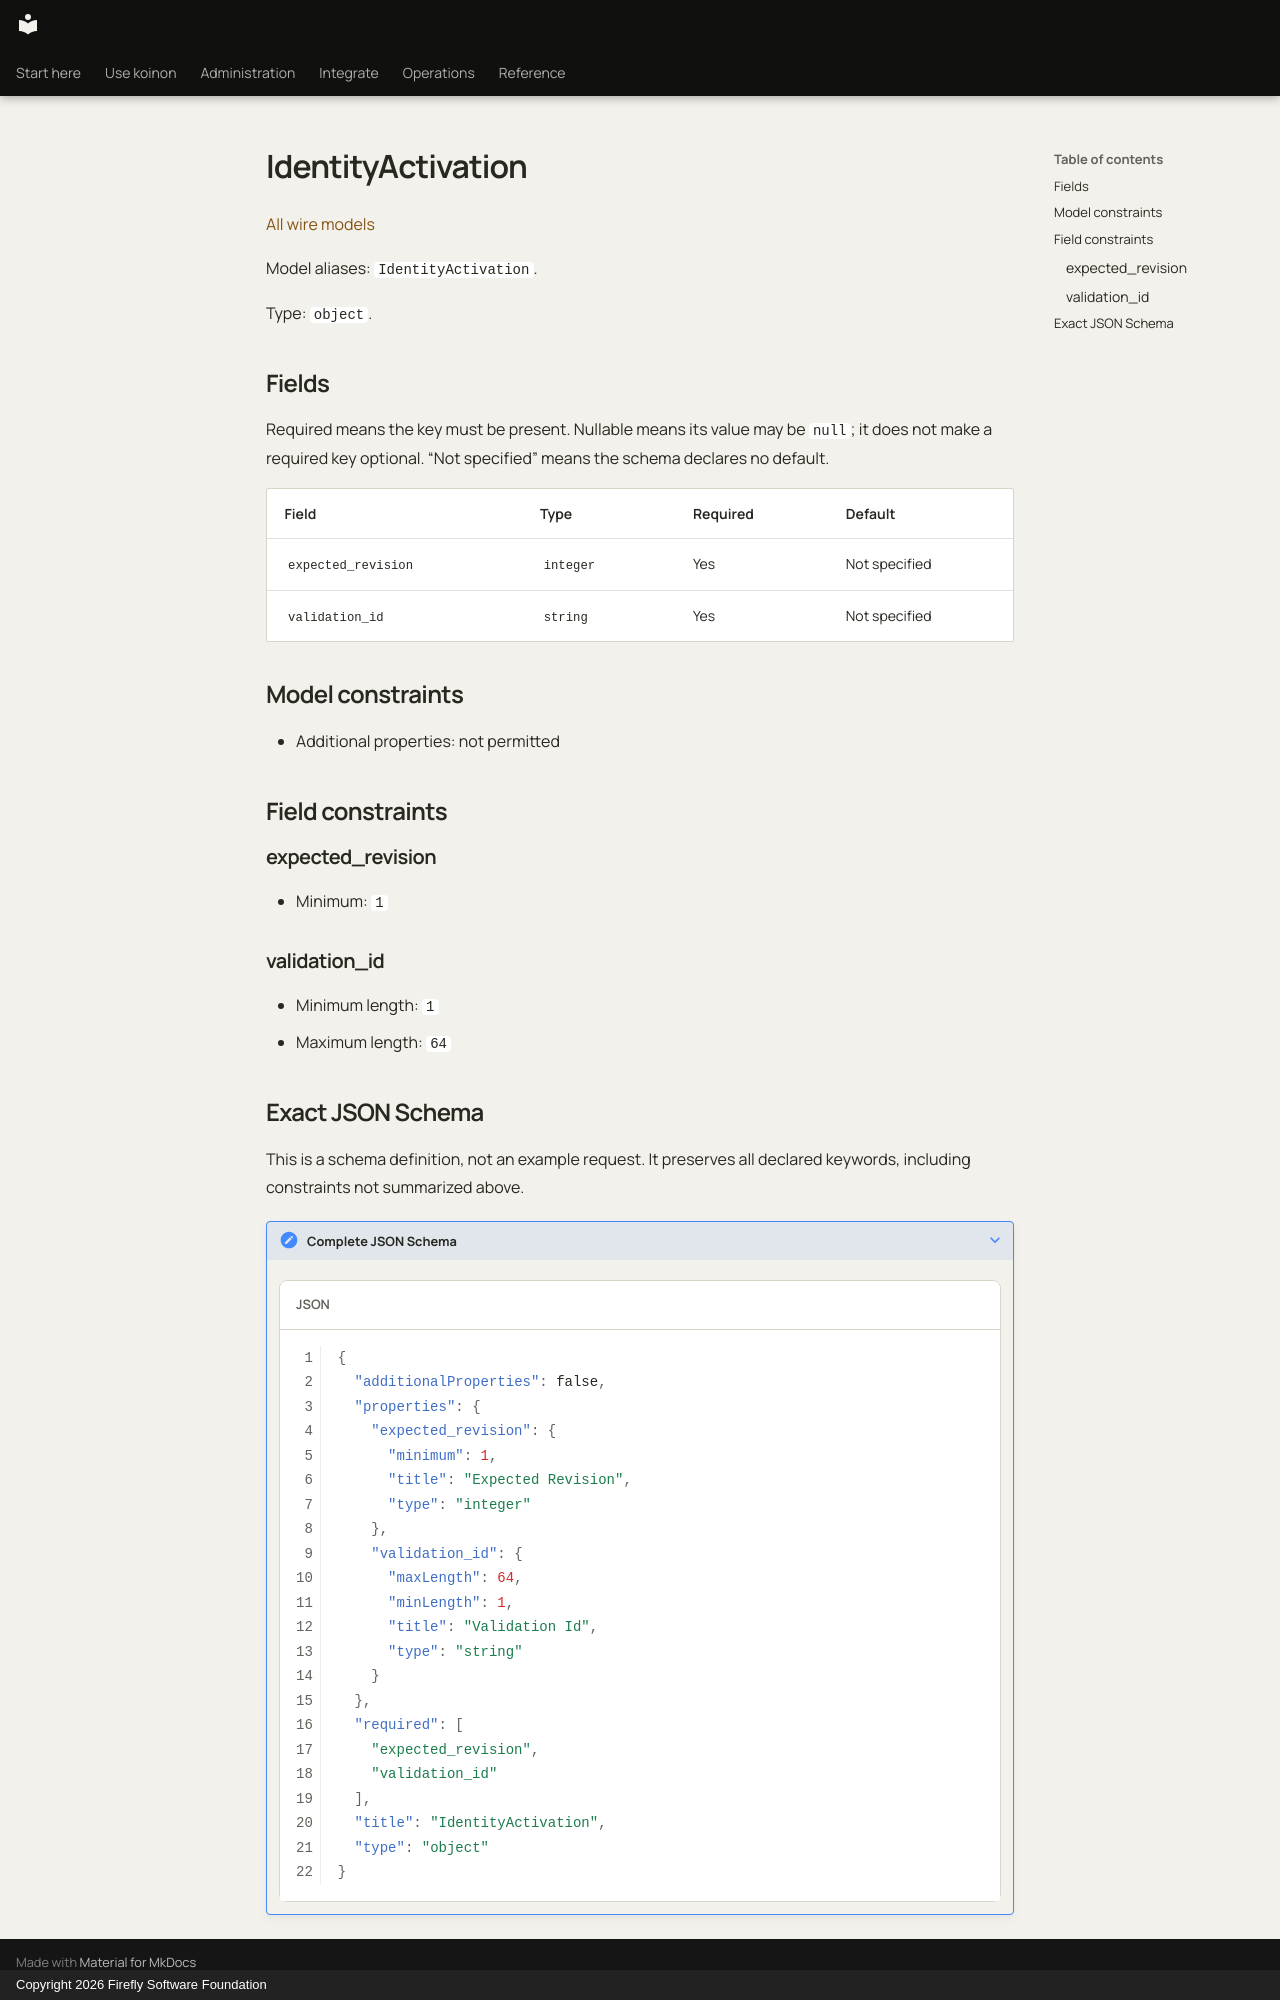

repository: fireflyframework/firefly-koinon · page: reference/models/identityactivation/index.html · generator: mkdocs · copyright: Copyright 2026 Firefly Software Foundation

<!-- Copyright 2026 Firefly Software Foundation -->
<!-- SPDX-License-Identifier: Apache-2.0 -->

# IdentityActivation

[All wire models](index.md)

Model aliases: `IdentityActivation`.

Type: `object`.

## Fields

Required means the key must be present. Nullable means its value may be `null`; it does not make a required key optional. “Not specified” means the schema declares no default.

| Field | Type | Required | Default |
| --- | --- | --- | --- |
| `expected_revision` | `integer` | Yes | Not specified |
| `validation_id` | `string` | Yes | Not specified |

## Model constraints

- Additional properties: not permitted

## Field constraints

### expected_revision

- Minimum: `1`

### validation_id

- Minimum length: `1`
- Maximum length: `64`


## Exact JSON Schema

This is a schema definition, not an example request. It preserves all declared keywords, including constraints not summarized above.

??? note "Complete JSON Schema"

    ```json
    {
      "additionalProperties": false,
      "properties": {
        "expected_revision": {
          "minimum": 1,
          "title": "Expected Revision",
          "type": "integer"
        },
        "validation_id": {
          "maxLength": 64,
          "minLength": 1,
          "title": "Validation Id",
          "type": "string"
        }
      },
      "required": [
        "expected_revision",
        "validation_id"
      ],
      "title": "IdentityActivation",
      "type": "object"
    }
    ```
